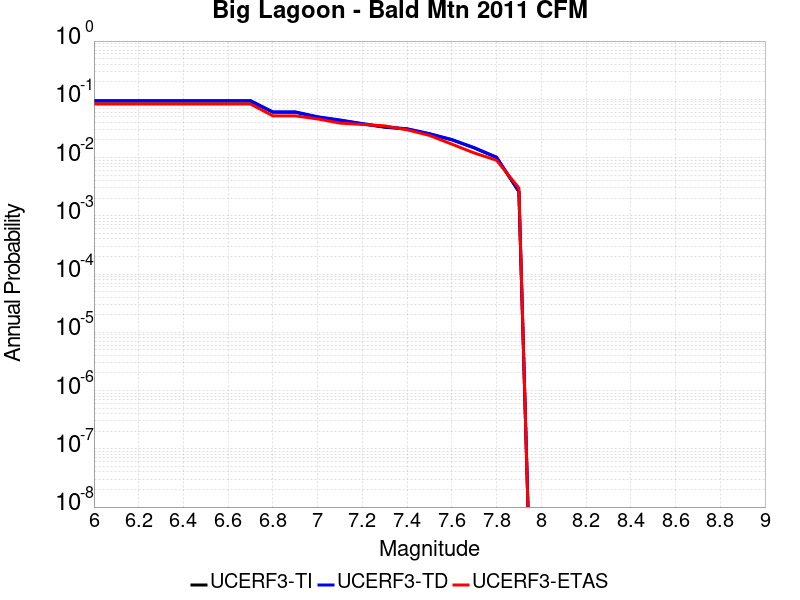

Data behind this chart, as committed beside it:
Magnitude, UCERF3-TI Prob, UCERF3-TD Prob, UCERF3-ETAS Prob
6.0, 0.09296, 0.09489, 0.083
6.1, 0.09296, 0.09489, 0.083
6.2, 0.09296, 0.09489, 0.083
6.3, 0.09296, 0.09489, 0.083
6.4, 0.09296, 0.09489, 0.083
6.5, 0.09296, 0.09489, 0.083
6.6, 0.09296, 0.09489, 0.083
6.7, 0.09296, 0.09489, 0.083
6.8, 0.05996, 0.06094, 0.052
6.9, 0.05996, 0.06094, 0.052
7.0, 0.04945, 0.05022, 0.046
7.1, 0.0435, 0.04417, 0.039
7.2, 0.03777, 0.03834, 0.037
7.3, 0.03317, 0.03366, 0.035
7.4, 0.0308, 0.03126, 0.03
7.5, 0.02539, 0.02577, 0.024
7.6, 0.02014, 0.02042, 0.017
7.7, 0.01461, 0.01482, 0.012
7.8, 0.01003, 0.01017, 0.009
7.9, 0.002584, 0.002624, 0.003
